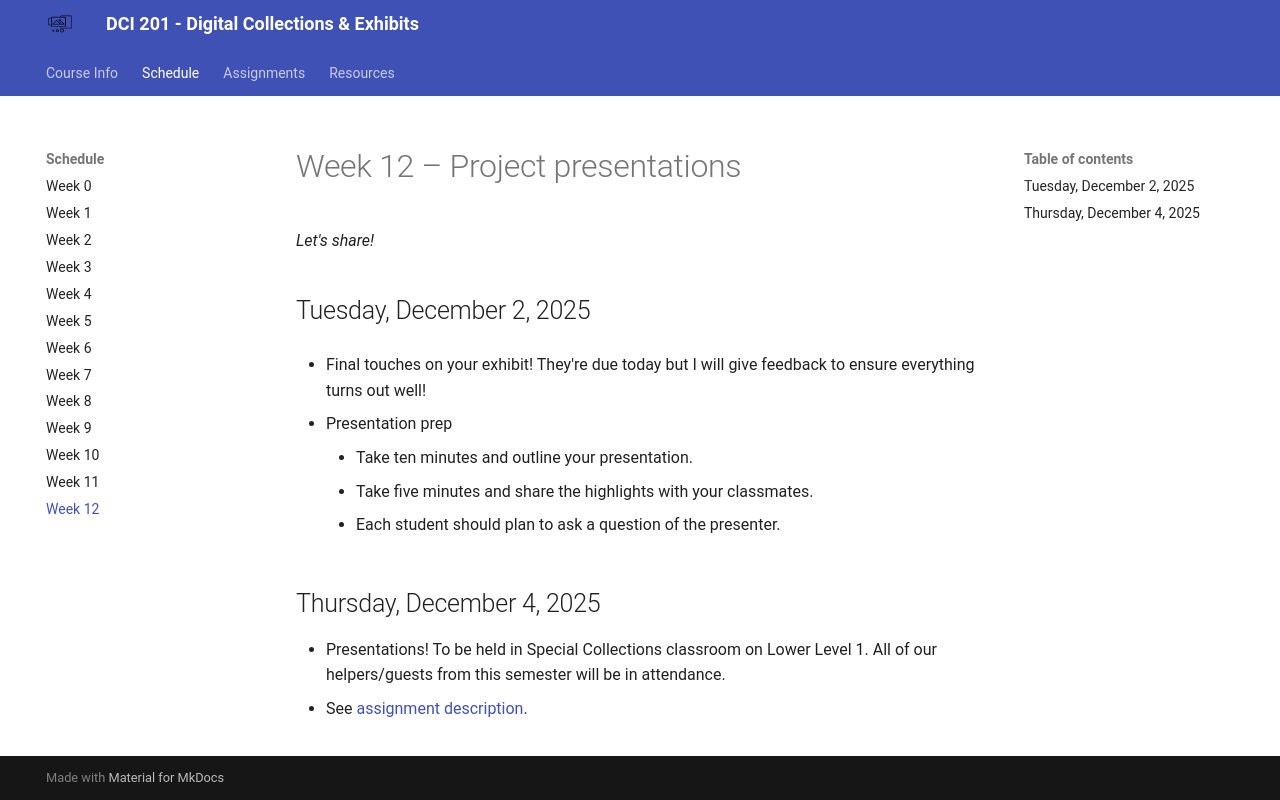

repository: mackenziekbrooks/dci201-f25 · page: schedule/week12/index.html · generator: mkdocs


# Week 12 – Project presentations
*Let's share!* 

## Tuesday, December 2, 2025

* Final touches on your exhibit! They're due today but I will give feedback to ensure everything turns out well! 


## Thursday, December 4, 2025

* Presentations! To be held in Special Collections classroom on Lower Level 1. All of our helpers/guests from this semester will be in attendance. 
* See [assignment description](https://mackenziekbrooks.github.io/dci201-f25/assignments/#presentation). 
